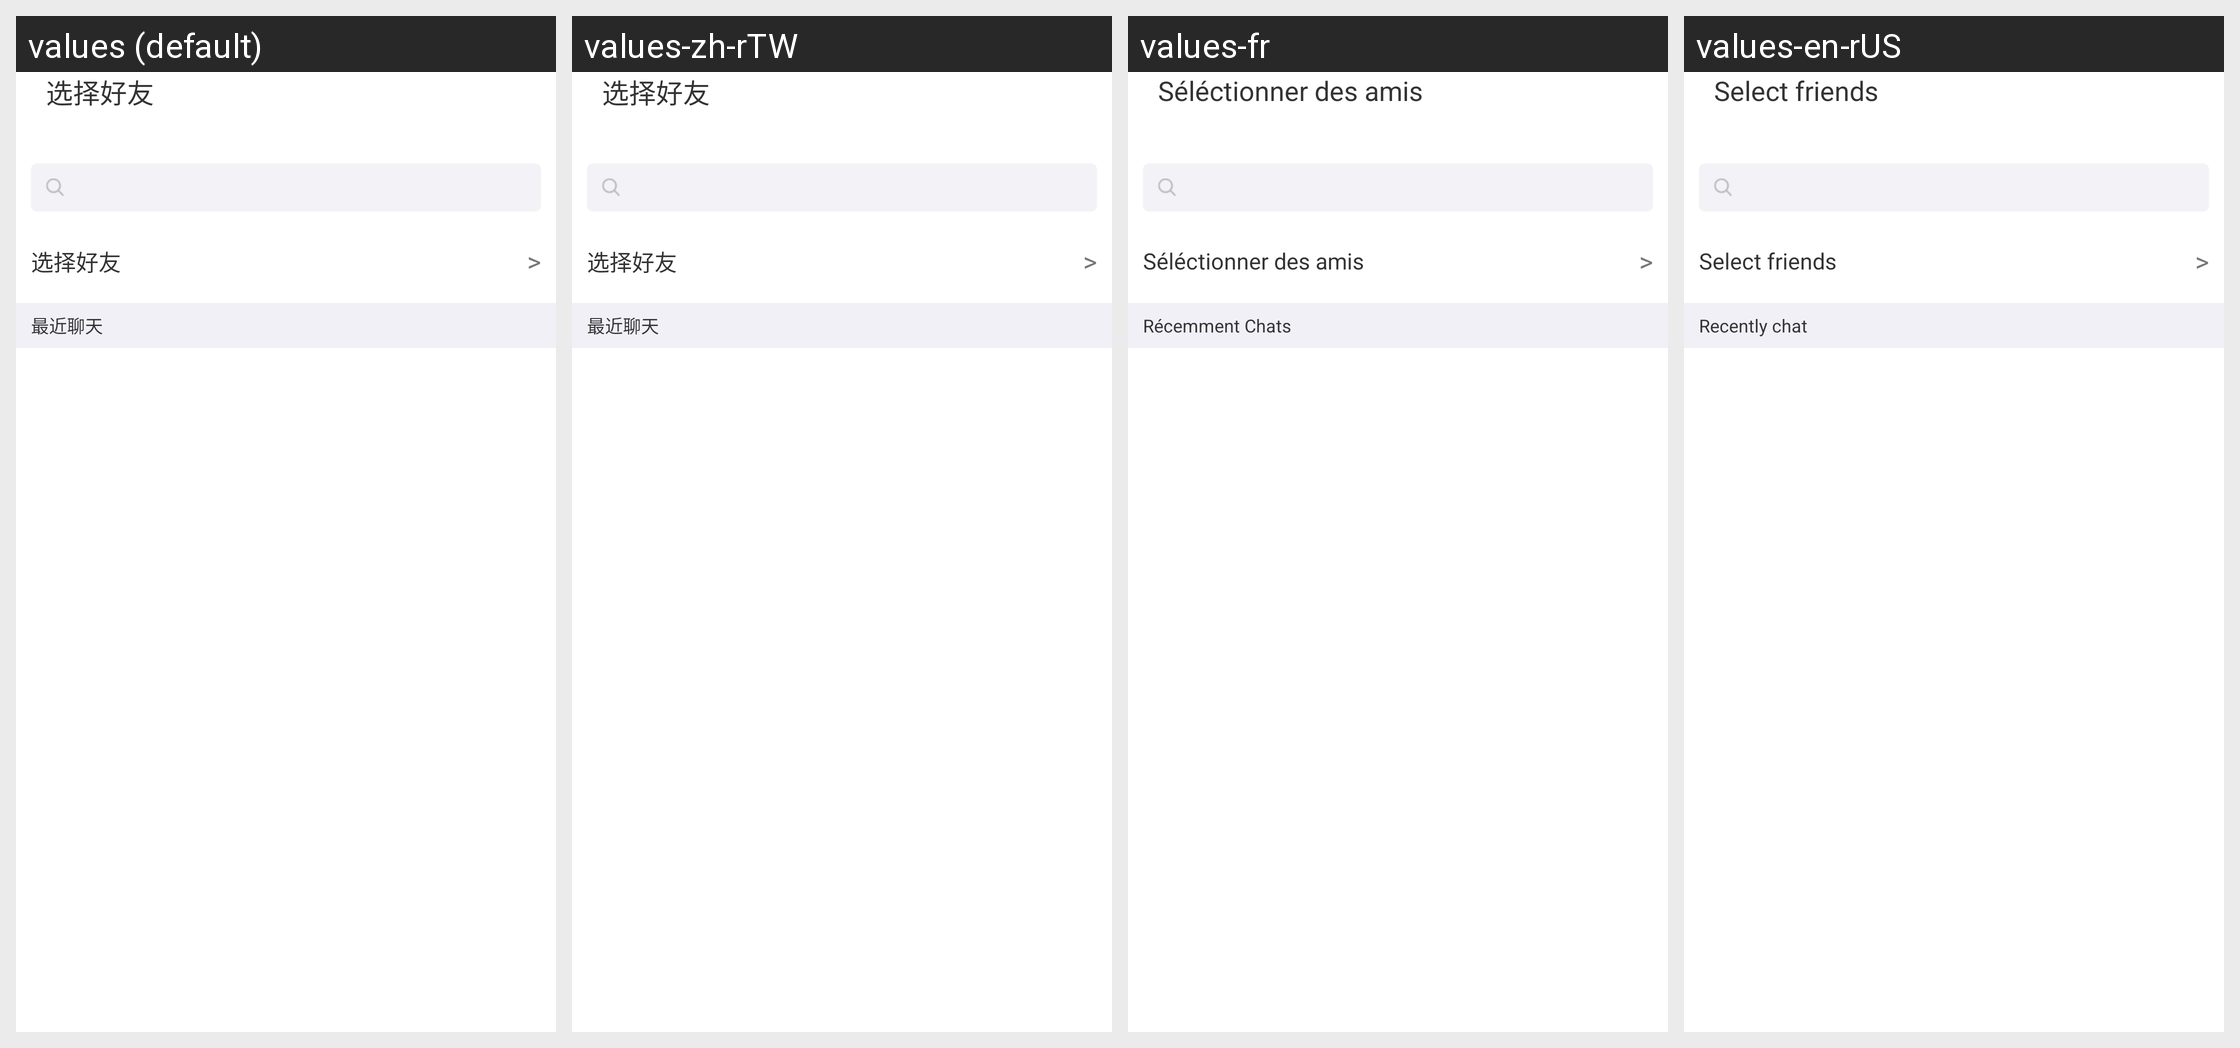

The same Android screen rendered under several of its app's locales, left to right. List the strings drawn on it with the default value and each locale's translation.
Android screen res/layout/act_friends_select.xml rendered under 4 locales, left to right: values (default), values-zh-rTW, values-fr, values-en-rUS. Device: Nexus 5 (rendered at 1080×1920; each locale shown at half size, 540×960, under a caption strip naming it); theme AppTheme.
Strings drawn on this screen, with the default value and each locale's value (text and hints the layout hard-codes, and strings that could not be matched under every locale, appear in the picture but are not listed):

selected_friends
  values: 选择好友
  values-zh-rTW: 选择好友
  values-fr: Séléctionner des amis
  values-en-rUS: Select friends

nearlist
  values: 最近聊天
  values-zh-rTW: 最近聊天
  values-fr: Récemment Chats
  values-en-rUS: Recently chat
